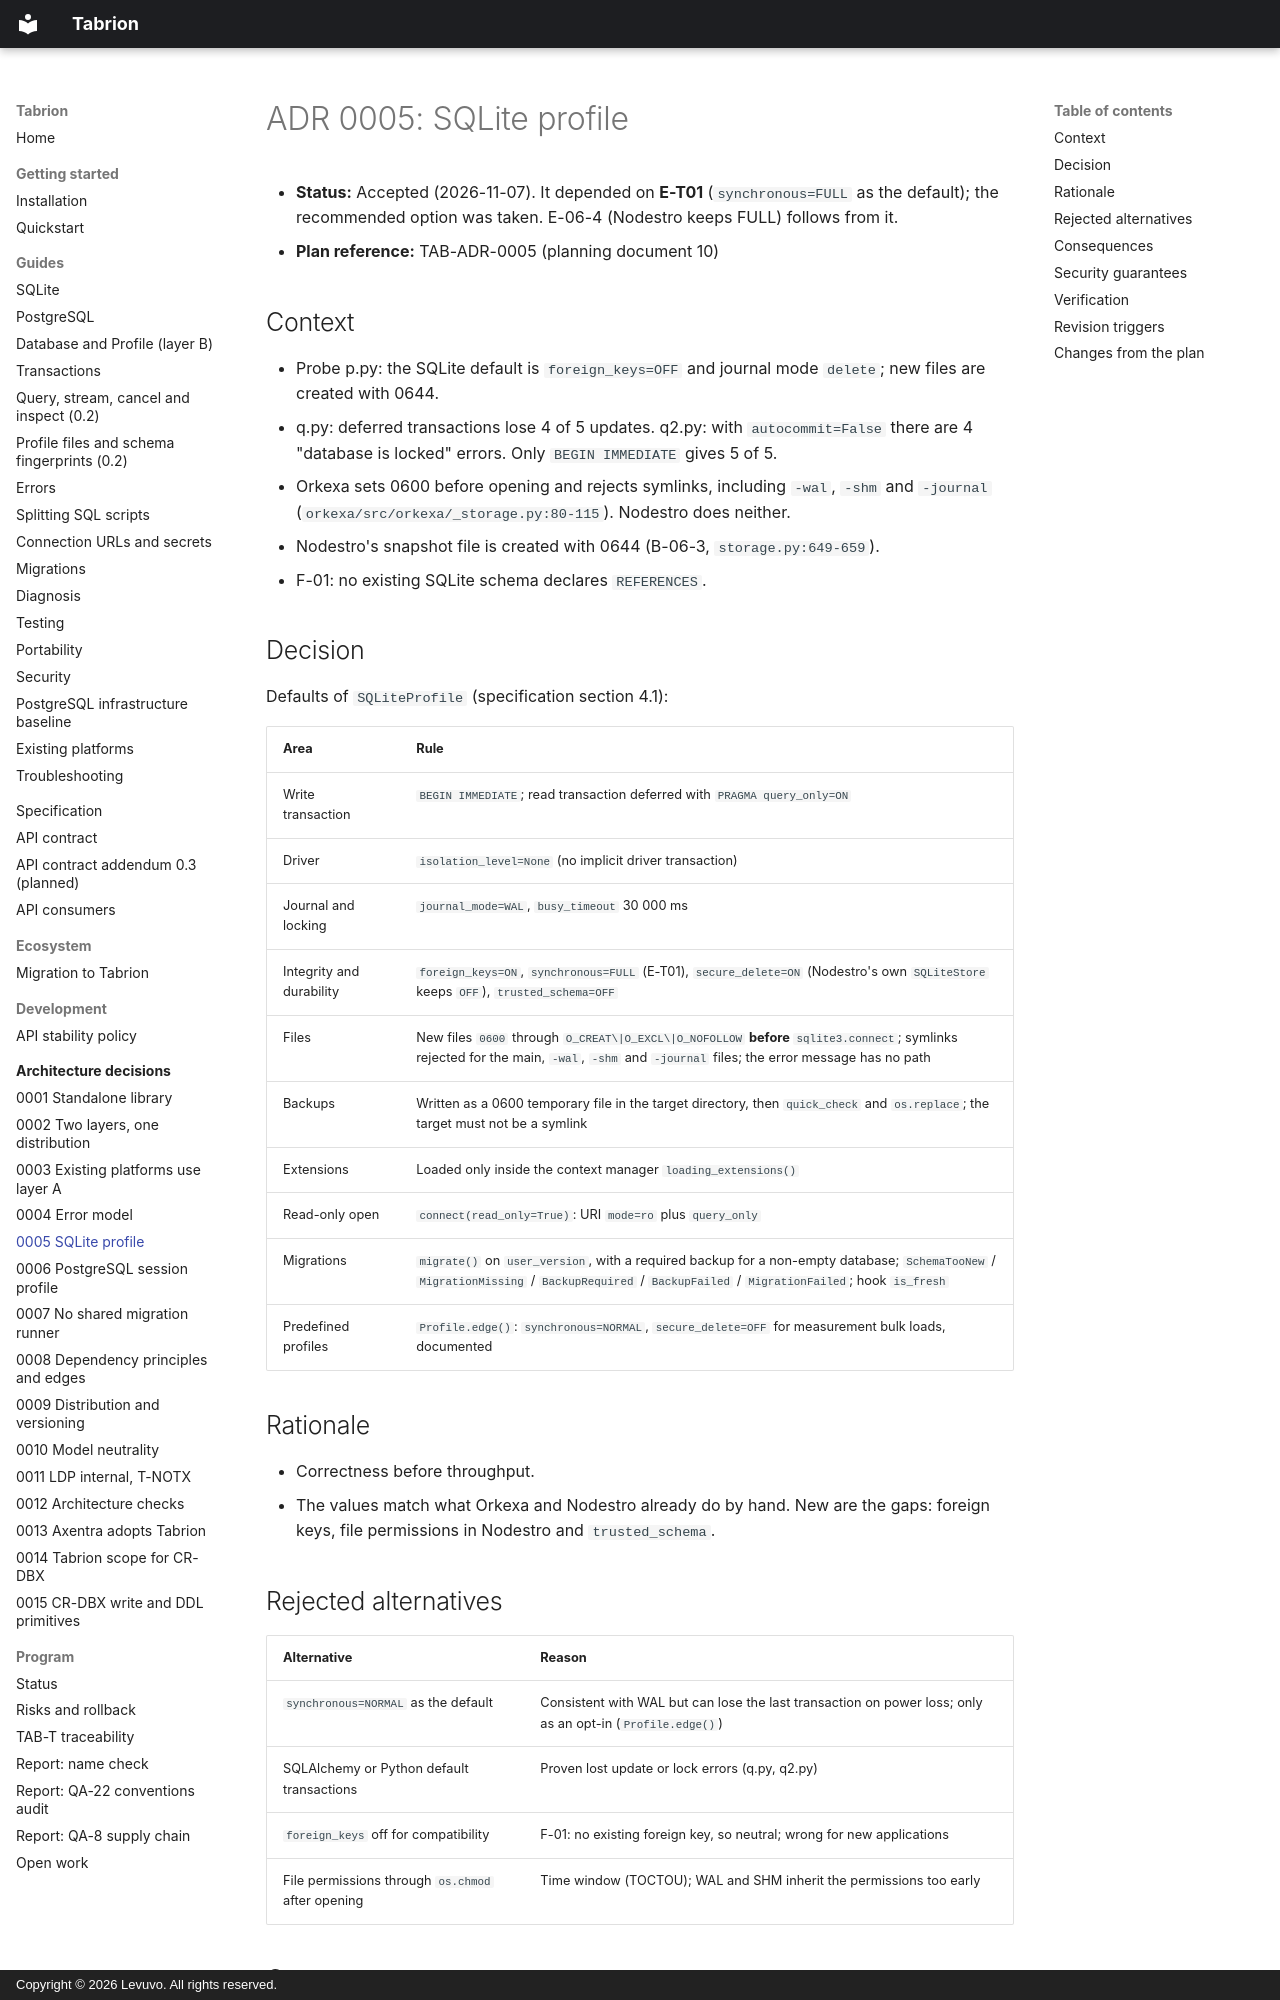

repository: peterkarlhuber/tabrion · page: adr/0005-sqlite-profile/index.html · generator: mkdocs · copyright: Copyright © 2026 Levuvo. All rights reserved.

# ADR 0005: SQLite profile

- **Status:** Accepted (2026-11-07). It depended on **E-T01** (`synchronous=FULL` as the default); the recommended
  option was taken. E-06-4 (Nodestro keeps FULL) follows from it.
- **Plan reference:** TAB-ADR-0005 (planning document 10)

## Context

- Probe p.py: the SQLite default is `foreign_keys=OFF` and journal mode `delete`; new files are created with 0644.
- q.py: deferred transactions lose 4 of 5 updates. q2.py: with `autocommit=False` there are 4 "database is locked"
  errors. Only `BEGIN IMMEDIATE` gives 5 of 5.
- Orkexa sets 0600 before opening and rejects symlinks, including `-wal`, `-shm` and `-journal`
  (`orkexa/src/orkexa/_storage.py:80-115`). Nodestro does neither.
- Nodestro's snapshot file is created with 0644 (B-06-3, `storage.py:649-659`).
- F-01: no existing SQLite schema declares `REFERENCES`.

## Decision

Defaults of `SQLiteProfile` (specification section 4.1):

| Area | Rule |
|---|---|
| Write transaction | `BEGIN IMMEDIATE`; read transaction deferred with `PRAGMA query_only=ON` |
| Driver | `isolation_level=None` (no implicit driver transaction) |
| Journal and locking | `journal_mode=WAL`, `busy_timeout` 30 000 ms |
| Integrity and durability | `foreign_keys=ON`, `synchronous=FULL` (E-T01), `secure_delete=ON` (Nodestro's own `SQLiteStore` keeps `OFF`), `trusted_schema=OFF` |
| Files | New files `0600` through `O_CREAT\|O_EXCL\|O_NOFOLLOW` **before** `sqlite3.connect`; symlinks rejected for the main, `-wal`, `-shm` and `-journal` files; the error message has no path |
| Backups | Written as a 0600 temporary file in the target directory, then `quick_check` and `os.replace`; the target must not be a symlink |
| Extensions | Loaded only inside the context manager `loading_extensions()` |
| Read-only open | `connect(read_only=True)`: URI `mode=ro` plus `query_only` |
| Migrations | `migrate()` on `user_version`, with a required backup for a non-empty database; `SchemaTooNew` / `MigrationMissing` / `BackupRequired` / `BackupFailed` / `MigrationFailed`; hook `is_fresh` |
| Predefined profiles | `Profile.edge()`: `synchronous=NORMAL`, `secure_delete=OFF` for measurement bulk loads, documented |

## Rationale

- Correctness before throughput.
- The values match what Orkexa and Nodestro already do by hand. New are the gaps: foreign keys, file permissions in
  Nodestro and `trusted_schema`.

## Rejected alternatives

| Alternative | Reason |
|---|---|
| `synchronous=NORMAL` as the default | Consistent with WAL but can lose the last transaction on power loss; only as an opt-in (`Profile.edge()`) |
| SQLAlchemy or Python default transactions | Proven lost update or lock errors (q.py, q2.py) |
| `foreign_keys` off for compatibility | F-01: no existing foreign key, so neutral; wrong for new applications |
| File permissions through `os.chmod` after opening | Time window (TOCTOU); WAL and SHM inherit the permissions too early |
